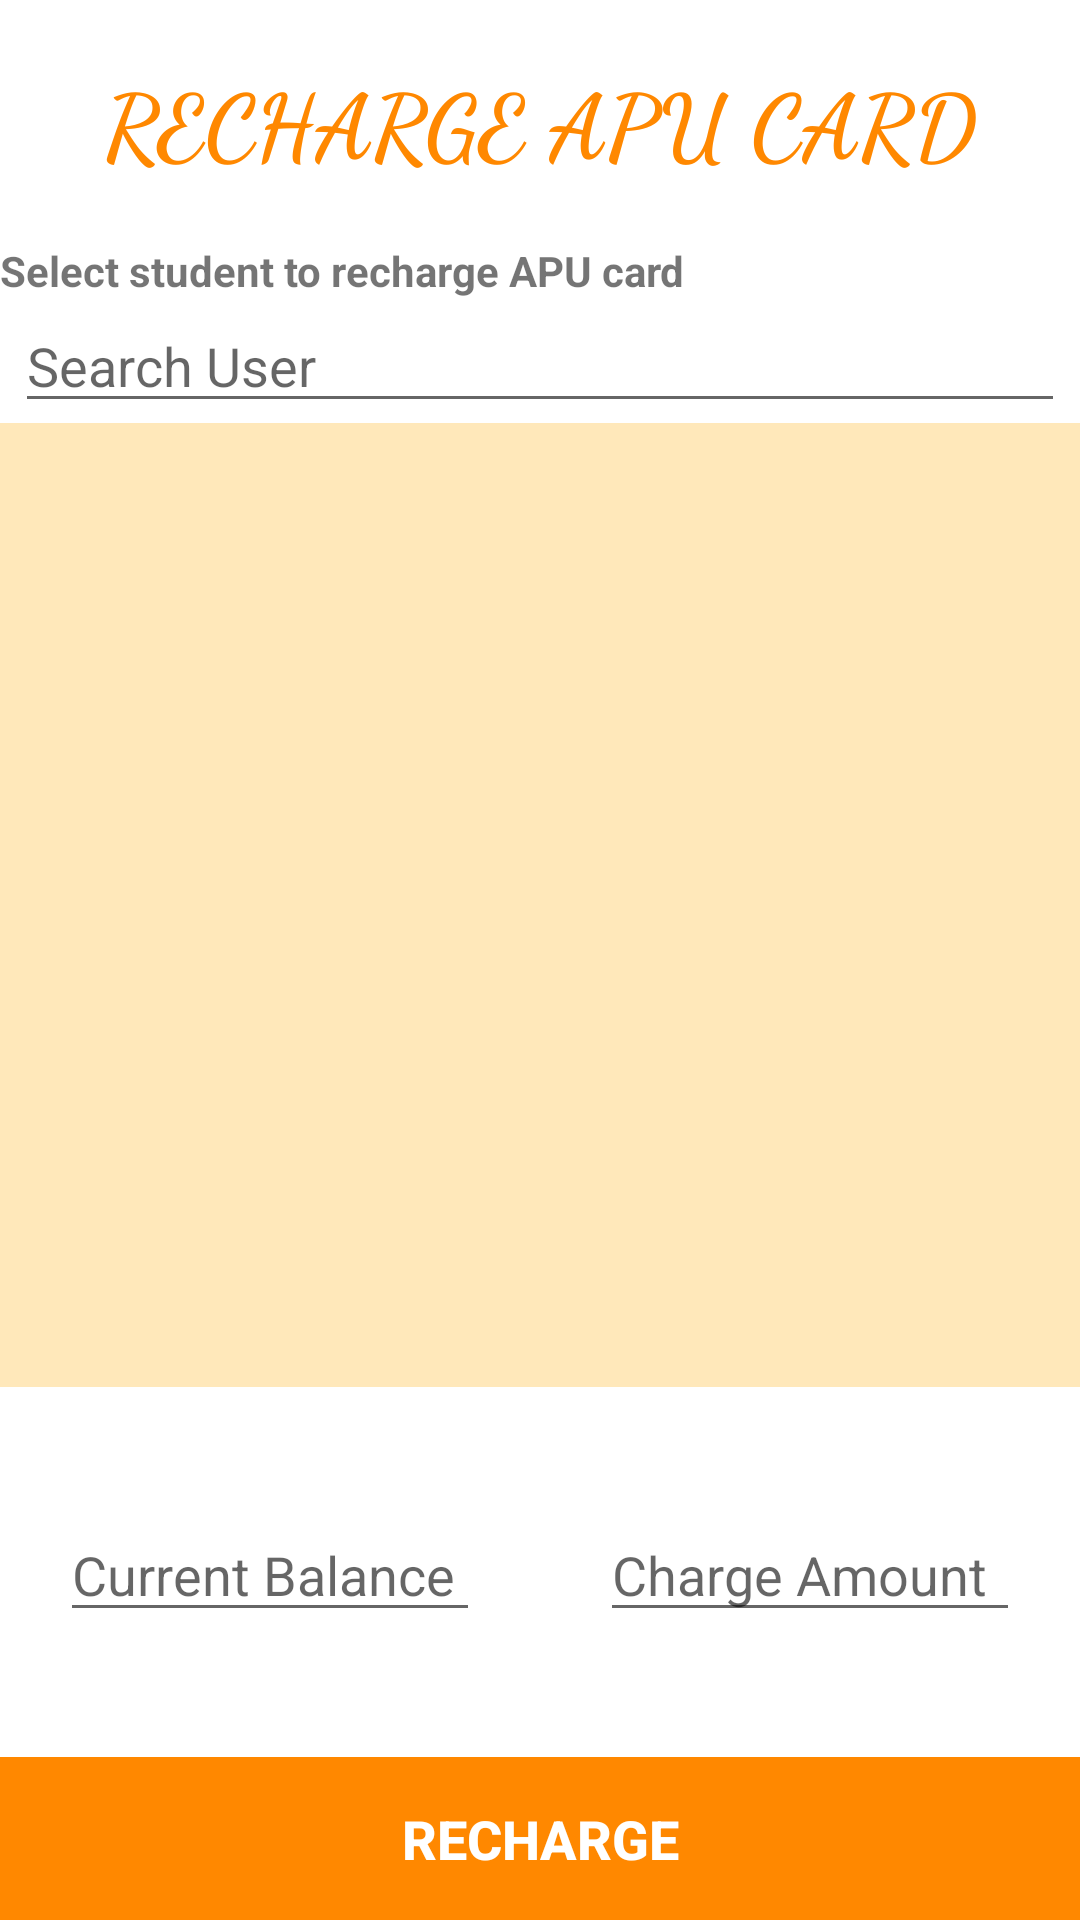

Layout XML and referenced resources for this Android screen:
<!-- AndroidManifest.xml: application theme AppTheme -->
<!-- res/layout/activity_recharge.xml -->
<?xml version="1.0" encoding="utf-8"?>
<LinearLayout xmlns:android="http://schemas.android.com/apk/res/android"
    xmlns:app="http://schemas.android.com/apk/res-auto"
    xmlns:tools="http://schemas.android.com/tools"
    android:layout_width="match_parent"
    android:layout_height="match_parent"
    android:background="@android:color/background_light"
    android:orientation="vertical"
    tools:context=".Recharge">

    <LinearLayout
        android:layout_width="match_parent"
        android:layout_height="match_parent"
        android:layout_weight="6.5"
        android:orientation="vertical">

        <LinearLayout
            android:layout_width="match_parent"
            android:layout_height="match_parent"
            android:orientation="horizontal">

            <LinearLayout
                android:layout_width="match_parent"
                android:layout_height="match_parent"
                android:layout_weight="7"
                android:orientation="horizontal"></LinearLayout>

            <LinearLayout
                android:layout_width="match_parent"
                android:layout_height="match_parent"
                android:layout_weight="1"
                android:gravity="center"
                android:orientation="horizontal">

                <TextView
                    android:id="@+id/textView6"
                    android:layout_width="wrap_content"
                    android:layout_height="wrap_content"
                    android:layout_weight="1"
                    android:fontFamily="cursive"
                    android:text="RECHARGE APU CARD"
                    android:textAlignment="center"
                    android:textColor="@android:color/holo_orange_dark"
                    android:textSize="30sp"
                    android:textStyle="bold"
                    app:layout_constraintBottom_toTopOf="@+id/ListView2"
                    app:layout_constraintEnd_toEndOf="@+id/ListView2"
                    app:layout_constraintTop_toTopOf="parent" />
            </LinearLayout>

            <LinearLayout
                android:layout_width="match_parent"
                android:layout_height="match_parent"
                android:layout_weight="7"
                android:orientation="horizontal">

            </LinearLayout>
        </LinearLayout>
    </LinearLayout>

    <LinearLayout
        android:layout_width="match_parent"
        android:layout_height="match_parent"
        android:layout_weight="3"
        android:orientation="vertical">

        <TextView
            android:id="@+id/textView8"
            android:layout_width="match_parent"
            android:layout_height="wrap_content"
            android:text="Select student to recharge APU card"
            android:textStyle="bold"
            app:layout_constraintStart_toStartOf="@+id/ListView2"
            app:layout_constraintTop_toBottomOf="@+id/textView6" />

        <EditText
            android:id="@+id/editText15"
            android:layout_width="match_parent"
            android:layout_height="wrap_content"
            android:layout_marginLeft="5dp"
            android:layout_marginRight="5dp"
            android:ems="10"
            android:hint="Search User"
            android:inputType="textPersonName" />

        <ListView
            android:id="@+id/ListView2"
            style="@style/Widget.AppCompat.Light.ListView.DropDown"
            android:layout_width="match_parent"
            android:layout_height="match_parent"
            android:background="#ffe8ba"
            android:divider="#FFCC00"
            android:dividerHeight="2dp"
            app:layout_constraintBottom_toTopOf="@+id/editText11"
            app:layout_constraintEnd_toEndOf="parent"
            app:layout_constraintStart_toStartOf="parent"
            app:layout_constraintTop_toBottomOf="@+id/textView6" />
    </LinearLayout>

    <LinearLayout
        android:layout_width="match_parent"
        android:layout_height="match_parent"
        android:layout_weight="6"
        android:gravity="center"
        android:orientation="vertical">

        <LinearLayout
            android:layout_width="match_parent"
            android:layout_height="match_parent"
            android:layout_marginLeft="20dp"
            android:layout_marginRight="20dp"
            android:gravity="center"
            android:orientation="horizontal">

            <EditText
                android:id="@+id/editText11"
                android:layout_width="match_parent"
                android:layout_height="40dp"
                android:layout_marginRight="20dp"
                android:layout_weight="1"
                android:editable="false"
                android:ems="10"
                android:hint="Current Balance"
                android:inputType="numberDecimal"
                app:layout_constraintBottom_toTopOf="@+id/editText13"
                app:layout_constraintEnd_toEndOf="parent"
                app:layout_constraintStart_toStartOf="parent"
                app:layout_constraintTop_toBottomOf="@+id/ListView2" />

            <EditText
                android:id="@+id/editText13"
                android:layout_width="match_parent"
                android:layout_height="40dp"
                android:layout_marginLeft="20dp"
                android:layout_weight="1"
                android:ems="10"
                android:hint="Charge Amount"
                android:inputType="numberDecimal"
                app:layout_constraintBottom_toTopOf="@+id/button10"
                app:layout_constraintEnd_toEndOf="parent"
                app:layout_constraintStart_toStartOf="parent"
                app:layout_constraintTop_toBottomOf="@+id/editText11" />
        </LinearLayout>

    </LinearLayout>

    <LinearLayout
        android:layout_width="match_parent"
        android:layout_height="match_parent"
        android:layout_weight="6.8"
        android:orientation="vertical">

        <Button
            android:id="@+id/button10"
            android:layout_width="match_parent"
            android:layout_height="match_parent"
            android:layout_weight="6"
            android:background="@android:color/holo_orange_dark"
            android:text="RECHARGE"
            android:textColor="@android:color/background_light"
            android:textSize="18sp"
            android:textStyle="bold"
            app:layout_constraintBottom_toBottomOf="parent"
            app:layout_constraintEnd_toEndOf="parent"
            app:layout_constraintStart_toStartOf="parent"
            app:layout_constraintTop_toBottomOf="@+id/editText13" />
    </LinearLayout>

</LinearLayout>
<!-- resources referenced by this layout -->
<resources>
  <style name="AppTheme" parent="Theme.AppCompat.Light.DarkActionBar">
          
          <item name="colorPrimary">@color/colorAccent</item>
          <item name="colorPrimaryDark">@color/colorAccent</item>
          <item name="colorAccent">@color/colorAccent</item>
  
      </style>
  <color name="colorAccent">#FF4081</color>
</resources>
